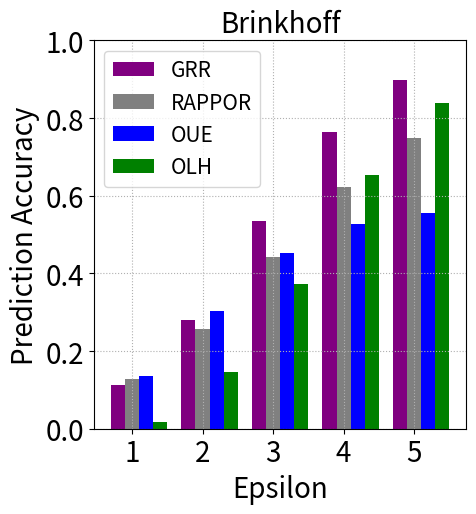

The matplotlib source for this figure:
import numpy as np
from matplotlib import pyplot as plt

epsilon_list = [0.5, 1, 1.5, 2, 2.5, 3, 3.5, 4, 5]  # number of epsilon for test cases




################## Brinkhoff Plain Attack on Plain Dataset ##################

dataset_name = "Brinkhoff"


grr_list_plain_on_stationary = [0.07001286899261154, 0.11161843632431834, 0.18067383095800812, 0.2792744669737171, 0.40144443616467446, 0.5345251924852811, 0.6590879047713245, 0.7643773955364974, 0.8981175320644923]
rappor_list_plain_on_stationary = [0.08423650225794538, 0.12678243631057695, 0.18437278228487214, 0.25753844572768775, 0.3436308604015894, 0.44177864942219747, 0.5388436565833767, 0.6235046634066603, 0.7493207864363951]
oue_list_plain_on_stationary = [0.08451795840577188, 0.13580071693740475, 0.21313546523466004, 0.30381707550123954, 0.3867955251556705, 0.4522713878221869, 0.4970320698284762, 0.5268810726244372, 0.5555088549246269]
olh_list_plain_on_stationary = [0.025888209014528277, 0.016767715402698075, 0.0015538841239425786, 0.14618872768480004, 0.24361252521985727, 0.3716959770754203, 0.5158785749360235, 0.6526740821289306, 0.8379827260604579]

"""
################## Geolife Plain Attack on Stationary Dataset ##################

dataset_name = "Geolife"


grr_list_plain_on_stationary =  [0.03569889608905023, 0.1008394193792996, 0.1674870701895634, 0.25332655833658513, 0.3748612173363498, 0.5131680627409552, 0.6219137679088661, 0.7398056483827987, 0.8776749287038615]
rappor_list_plain_on_stationary =  [0.05384429209697473, 0.11474206469158231, 0.17509659193663077, 0.26165397900224724, 0.36584474061982947, 0.4574635700830642, 0.54660231955944, 0.6359428235510652, 0.7812652097020637]
oue_list_plain_on_stationary =  [0.047746095713477744, 0.12570363686068856, 0.20740929037213968, 0.3049327073510442, 0.36805976646221394, 0.39061905192026347, 0.4312415320308886, 0.4892964811385496, 0.5200206825848509]
olh_list_plain_on_stationary =  [0.03756401694908515, 0.023494585815433573, 0.00011904761904761905, 0.12571593875845674, 0.22956208017211083, 0.3561828885007368, 0.5110452470517696, 0.6582050402727024, 0.840746145980398]





################## Taxi Plain Attack on Stationary Dataset ##################

dataset_name = "Taxi"

grr_list_plain_on_stationary =  [0.046282482815389124, 0.09617366454765816, 0.16849474857730062, 0.26360990917234245, 0.3840890492974602, 0.5167156185864729, 0.6442143854951207, 0.7508385040143558, 0.8915320098557492]
rappor_list_plain_on_stationary =  [0.05941860470498097, 0.10037859223970051, 0.15552319655079055, 0.2290015557699418, 0.31732233975583307, 0.41797191188665117, 0.5170865673812115, 0.6038841064551889, 0.7353154390103571]
oue_list_plain_on_stationary =  [0.0613080781671192, 0.11582159668857656, 0.1939146171636205, 0.2850763176175529, 0.36568540235504154, 0.42997650441441726, 0.4737069372584158, 0.5003020518563928, 0.5255065497594239]
olh_list_plain_on_stationary =  [0.025998640270355318, 0.017553869801645167, 0.0035399405353754724, 0.12524246430627722, 0.22525706919007218, 0.356682540440025, 0.5012694839414108, 0.6402071244421612, 0.8374865520135258]

"""


epsilon_list = epsilon_list[1:9:2] + [epsilon_list[-1]]


grr_list_plain_on_stationary = grr_list_plain_on_stationary[1:9:2] + [grr_list_plain_on_stationary[-1]]
rappor_list_plain_on_stationary = rappor_list_plain_on_stationary[1:9:2] + [rappor_list_plain_on_stationary[-1]]
oue_list_plain_on_stationary = oue_list_plain_on_stationary[1:9:2] + [oue_list_plain_on_stationary[-1]]
olh_list_plain_on_stationary = olh_list_plain_on_stationary[1:9:2] + [olh_list_plain_on_stationary[-1]]

plt.rcParams.update({'font.size': 20})
plt.figure(figsize=(4 * 1.33, 4 * 1.33))

# Adjust the left margin by specifying the left parameter in subplots_adjust
plt.subplots_adjust(left=0.20)  # Adjust the value as needed
plt.subplots_adjust(bottom=0.15)  # Adjust the value as needed

# Create bar charts for each dataset
bar_width = 0.2
epsilon_margin = 0.1  # Adjust the margin as needed

epsilon_list_with_margin = np.arange(len(epsilon_list))
"""
plt.bar(epsilon_list_with_margin - 0.3 - epsilon_margin, grr_list_stationary_on_plain, width=bar_width, color='purple', label="GRR")
plt.bar(epsilon_list_with_margin - epsilon_margin, rappor_list_stationary_on_plain, width=bar_width, color='grey', label="RAPPOR")
plt.bar(epsilon_list_with_margin + 0.15 - epsilon_margin, oue_stationary_on_plain, width=bar_width, color='blue', label="OUE")
plt.bar(epsilon_list_with_margin + 0.3 - epsilon_margin, olh_stationary_on_plain, width=bar_width, color='green', label="OLH")
"""

plt.bar(epsilon_list_with_margin - 1.5*bar_width, grr_list_plain_on_stationary, width=bar_width, color='purple', label="GRR")
plt.bar(epsilon_list_with_margin - 0.5*bar_width, rappor_list_plain_on_stationary, width=bar_width,color='grey', label="RAPPOR")
plt.bar(epsilon_list_with_margin + 0.5*bar_width, oue_list_plain_on_stationary, width=bar_width, color='blue', label="OUE")
plt.bar(epsilon_list_with_margin + 1.5*bar_width, olh_list_plain_on_stationary, width=bar_width, color='green', label="OLH")

# Adjust the x-axis tick positions to include margin
plt.xticks(epsilon_list_with_margin - epsilon_margin, epsilon_list, fontsize=20)
plt.yticks(fontsize=20)
plt.ylim(0, 1)
plt.ylabel("Prediction Accuracy", fontsize=20)
plt.xlabel('Epsilon', fontsize=20)
plt.grid(linestyle=':')
plt.legend(prop={'size': 15}, ncol=1, columnspacing=0.75, loc='upper left')
plt.title(dataset_name, fontsize=20)
plt.savefig(dataset_name + '_plain_on_stationary' + ".png", dpi=300)
plt.show()
